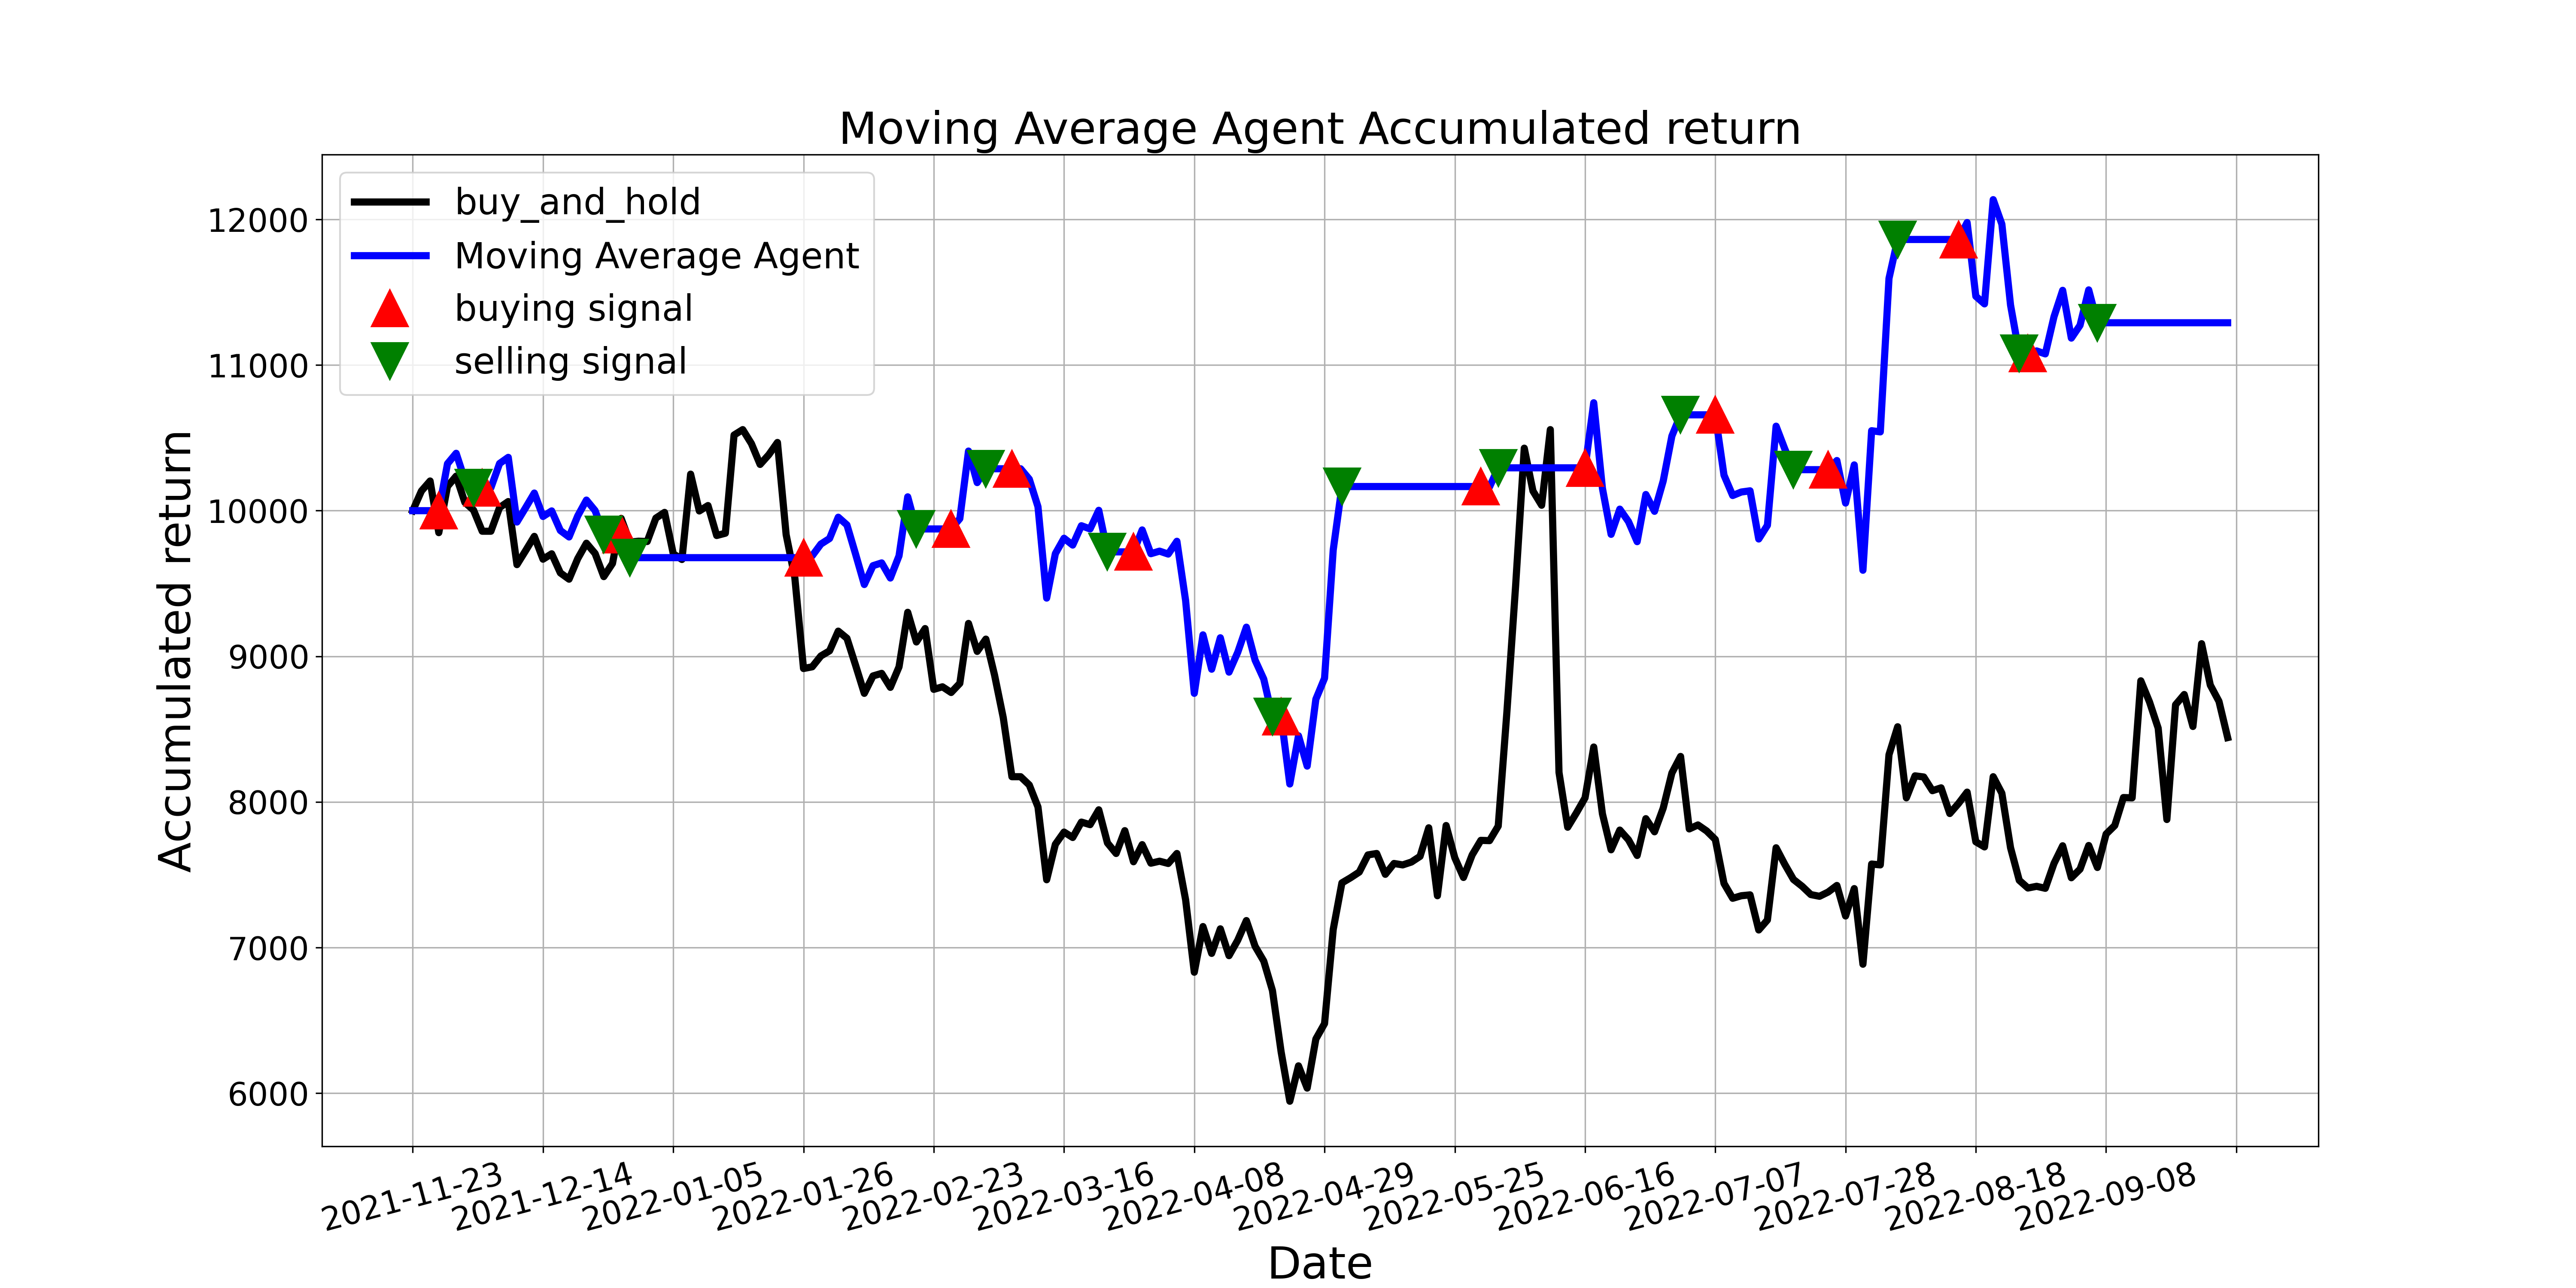

The data file committed next to this chart (first rows):
, tradeDate, B&H, action, operation, return
0, 2021-11-23, 10000, , 0, 10000
1, 2021-11-24, 10135, 0.0, 0, 10000
2, 2021-11-25, 10204, 0.0, 0, 10000
3, 2021-11-26, 9849, 1.0, 1, 10000
4, 2021-11-29, 10167, 0.0, 0, 10322
5, 2021-11-30, 10237, 0.0, 0, 10394
6, 2021-12-01, 10057, 0.0, 0, 10211
7, 2021-12-02, 10004, 2.0, 2, 10157
8, 2021-12-03, 9859, 1.0, 1, 10157
9, 2021-12-06, 9859, 0.0, 0, 10157
10, 2021-12-07, 10022, 0.0, 0, 10324
11, 2021-12-08, 10063, 0.0, 0, 10366
12, 2021-12-09, 9630, 0.0, 0, 9922
13, 2021-12-10, 9726, 0.0, 0, 10021
14, 2021-12-13, 9824, 0.0, 0, 10121
15, 2021-12-14, 9667, 0.0, 0, 9960
16, 2021-12-15, 9704, 0.0, 0, 9998
17, 2021-12-16, 9573, 0.0, 0, 9864
18, 2021-12-17, 9530, 0.0, 0, 9820
19, 2021-12-20, 9671, 0.0, 0, 9964
20, 2021-12-21, 9777, 0.0, 0, 10073
21, 2021-12-22, 9706, 0.0, 0, 10000
22, 2021-12-23, 9547, 2.0, 2, 9838
23, 2021-12-24, 9637, 0.0, 0, 9838
24, 2021-12-27, 9947, 1.0, 1, 9838
25, 2021-12-28, 9784, 2.0, 2, 9677
26, 2021-12-29, 9790, 0.0, 0, 9677
27, 2021-12-30, 9788, 0.0, 0, 9677
28, 2021-12-31, 9949, 0.0, 0, 9677
29, 2022-01-04, 9988, 0.0, 0, 9677
30, 2022-01-05, 9704, 0.0, 0, 9677
31, 2022-01-06, 9665, 0.0, 0, 9677
32, 2022-01-07, 10251, 0.0, 0, 9677
33, 2022-01-10, 9998, 0.0, 0, 9677
34, 2022-01-11, 10035, 0.0, 0, 9677
35, 2022-01-12, 9829, 0.0, 0, 9677
36, 2022-01-13, 9845, 0.0, 0, 9677
37, 2022-01-14, 10519, 0.0, 0, 9677
38, 2022-01-17, 10557, 0.0, 0, 9677
39, 2022-01-18, 10461, 0.0, 0, 9677
40, 2022-01-19, 10318, 0.0, 0, 9677
41, 2022-01-20, 10384, 0.0, 0, 9677
42, 2022-01-21, 10468, 0.0, 0, 9677
43, 2022-01-24, 9835, 0.0, 0, 9677
44, 2022-01-25, 9539, 0.0, 0, 9677
45, 2022-01-26, 8916, 1.0, 1, 9677
46, 2022-01-27, 8928, 0.0, 0, 9690
47, 2022-01-28, 9002, 0.0, 0, 9771
48, 2022-02-07, 9038, 0.0, 0, 9809
49, 2022-02-08, 9173, 0.0, 0, 9955
50, 2022-02-09, 9124, 0.0, 0, 9902
51, 2022-02-10, 8938, 0.0, 0, 9701
52, 2022-02-11, 8746, 0.0, 0, 9493
53, 2022-02-14, 8865, 0.0, 0, 9622
54, 2022-02-15, 8883, 0.0, 0, 9641
55, 2022-02-16, 8787, 0.0, 0, 9538
56, 2022-02-17, 8928, 0.0, 0, 9690
57, 2022-02-18, 9302, 0.0, 0, 10095
58, 2022-02-21, 9098, 2.0, 2, 9875
59, 2022-02-22, 9191, 0.0, 0, 9875
... 150 more rows
